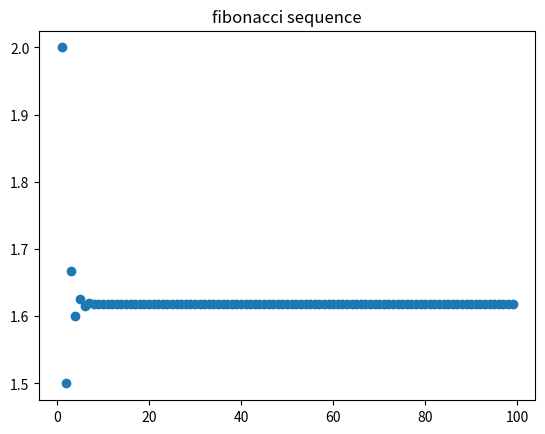

Source code (Python):
# [redacted]
# this code is used to vis the Fibonacci Sequence and also the golden ratio
# refreence
# https://www.mathsisfun.com/numbers/fibonacci-sequence.html
import matplotlib.pyplot as plt
def fibonacci(n):
  if n==0: return 1
  elif n==1: return 2
  else:
    if n in memo:
      return memo[n]
    else:
      result = fibonacci(n-1)+fibonacci(n-2)
      memo[n] = result
      return memo[n]
if __name__ == '__main__':
  memo = {}
  # a toy test
  a_toy_test= False
  if a_toy_test:
    for n in range(1,10):
      print(fibonacci(n))
  ns = list(range(1,100))
  fibonacci_ns = [fibonacci(n) for n in ns]
  golden_ratios = [fibonacci(n)/fibonacci(n-1) for n in ns]
  plt.scatter(ns[:10], fibonacci_ns[:10])
  plt.title('fibonacci sequence')
  plt.show()
  plt.close()
  plt.scatter(ns, golden_ratios)
  plt.title('fibonacci sequence')
  plt.show()
